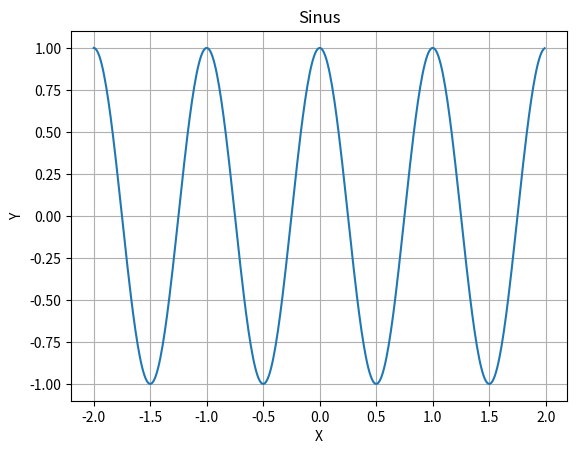

Here is the Python script that generated this plot:
import matplotlib.pyplot as plt
import numpy as np


x = np.arange(-2,2, 0.01)
y = np.cos(2*np.pi * x)

fig, ax = plt.subplots()
ax.plot(x,y)

ax.set(xlabel='X', ylabel='Y',
       title='Sinus')

ax.grid()

fig.savefig("f.png")

plt.show()
